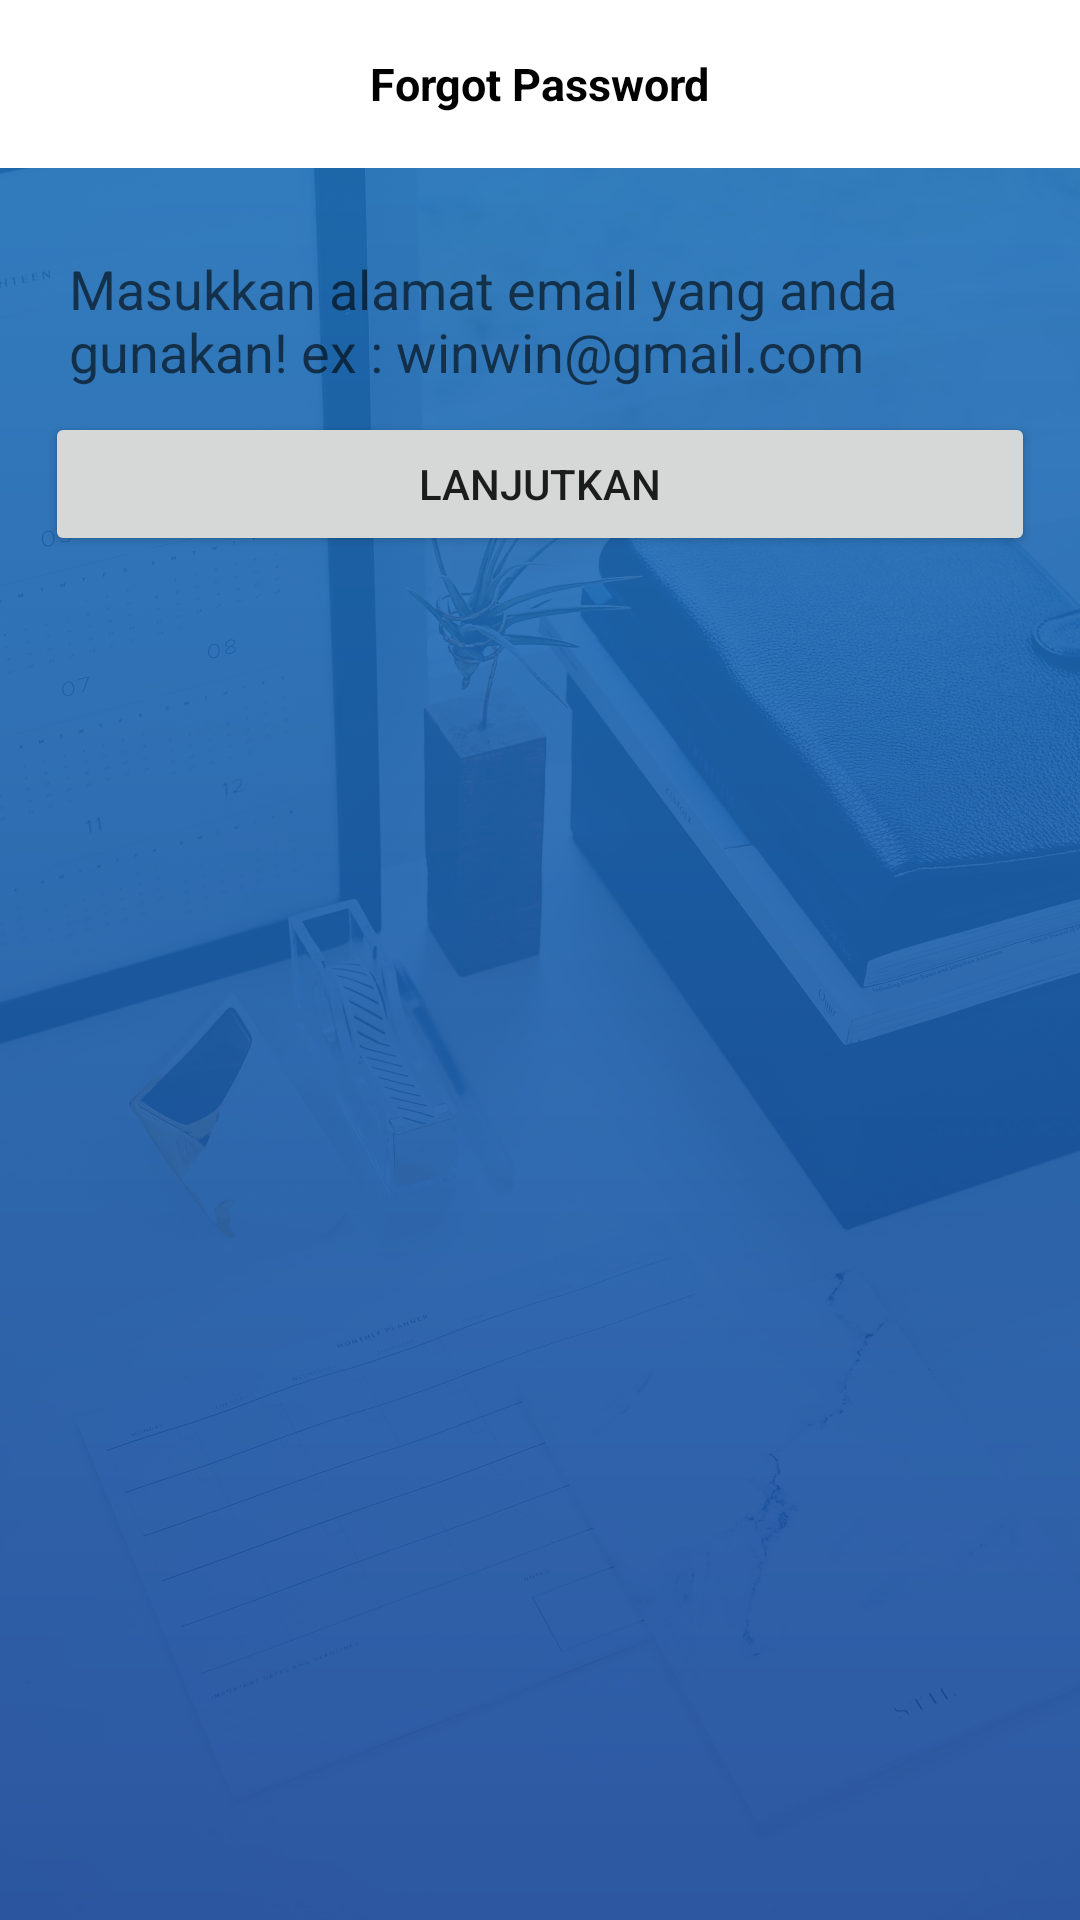

Layout XML and referenced resources for this Android screen:
<!-- AndroidManifest.xml: application theme AppTheme -->
<!-- res/layout/activity_forgot_password.xml -->
<?xml version="1.0" encoding="utf-8"?>
<LinearLayout xmlns:android="http://schemas.android.com/apk/res/android"
    xmlns:app="http://schemas.android.com/apk/res-auto"
    xmlns:tools="http://schemas.android.com/tools"
    android:layout_width="match_parent"
    android:layout_height="match_parent"
    android:background="@drawable/begron2"
    android:orientation="vertical"
    tools:context="metis.winwin.ForgotPassword">

    <android.support.design.widget.AppBarLayout
        android:layout_width="match_parent"
        android:layout_height="wrap_content"
        android:theme="@style/AppTheme.AppBarOverlay">

        <android.support.v7.widget.Toolbar
            android:id="@+id/toolbar"
            android:layout_width="match_parent"
            android:layout_height="?attr/actionBarSize"
            android:background="?attr/colorPrimary"
            app:contentInsetEnd="0dp"
            app:contentInsetStart="0dp"
            app:popupTheme="@style/AppTheme.PopupOverlay">

            <RelativeLayout
                android:layout_width="match_parent"
                android:layout_height="match_parent">

                <ImageButton
                    android:id="@+id/btBack"
                    android:layout_width="wrap_content"
                    android:layout_height="wrap_content"
                    android:layout_centerVertical="true"
                    android:background="@android:color/transparent"
                    android:padding="10dp"
                    android:src="@drawable/ic_back_grey" />

                <TextView
                    android:layout_width="wrap_content"
                    android:layout_height="wrap_content"
                    android:layout_centerInParent="true"
                    android:text="@string/forgot_password"
                    android:textColor="@android:color/black"
                    android:textSize="@dimen/main_text"
                    android:textStyle="bold" />

            </RelativeLayout>

        </android.support.v7.widget.Toolbar>
    </android.support.design.widget.AppBarLayout>

    <LinearLayout
        android:layout_width="match_parent"
        android:layout_height="wrap_content"
        android:orientation="vertical"
        android:paddingLeft="15dp"
        android:paddingRight="15dp">

        <TextView
            android:layout_marginTop="10dp"
            android:layout_width="match_parent"
            android:layout_height="wrap_content"
            android:text="@string/email"
            android:textColor="@android:color/white"
            android:visibility="gone"/>

        <EditText
            android:id="@+id/txEmail"
            android:layout_marginTop="20dp"
            android:layout_width="match_parent"
            android:layout_height="wrap_content"
            android:background="@drawable/border"
            android:padding="8dp"
            android:hint="Masukkan alamat email yang anda gunakan! ex : winwin@gmail.com"/>

        <Button
            android:id="@+id/btLanjukan"
            android:layout_width="match_parent"
            android:layout_height="wrap_content"
            android:text="@string/lanjutkan"/>

    </LinearLayout>


</LinearLayout>
<!-- resources referenced by this layout -->
<resources>
  <dimen name="main_text">15sp</dimen>
  <!-- drawable begron2: png bitmap (drawable, 1005331 bytes) -->
  <string name="email">Email</string>
  <string name="forgot_password">Forgot Password</string>
  <string name="lanjutkan">Lanjutkan</string>
  <style name="AppTheme.AppBarOverlay" parent="ThemeOverlay.AppCompat.Dark.ActionBar" />
  <style name="AppTheme.PopupOverlay" parent="ThemeOverlay.AppCompat.Light" />
  <style name="AppTheme" parent="Theme.AppCompat.Light.DarkActionBar">
          
          <item name="colorPrimary">@color/colorPrimary</item>
          <item name="colorPrimaryDark">@color/colorPrimaryDark</item>
          <item name="colorAccent">@color/colorAccent</item>
          <item name="drawerArrowStyle">@style/DrawerArrowStyle</item>
      </style>
  <color name="colorPrimary">#ffffff</color>
  <color name="colorPrimaryDark">#e6e6e6</color>
  <color name="colorAccent">#000000</color>
  <style name="DrawerArrowStyle" parent="Widget.AppCompat.DrawerArrowToggle">
          <item name="color">@android:color/darker_gray</item>
          <item name="spinBars">true</item>
      </style>
</resources>
